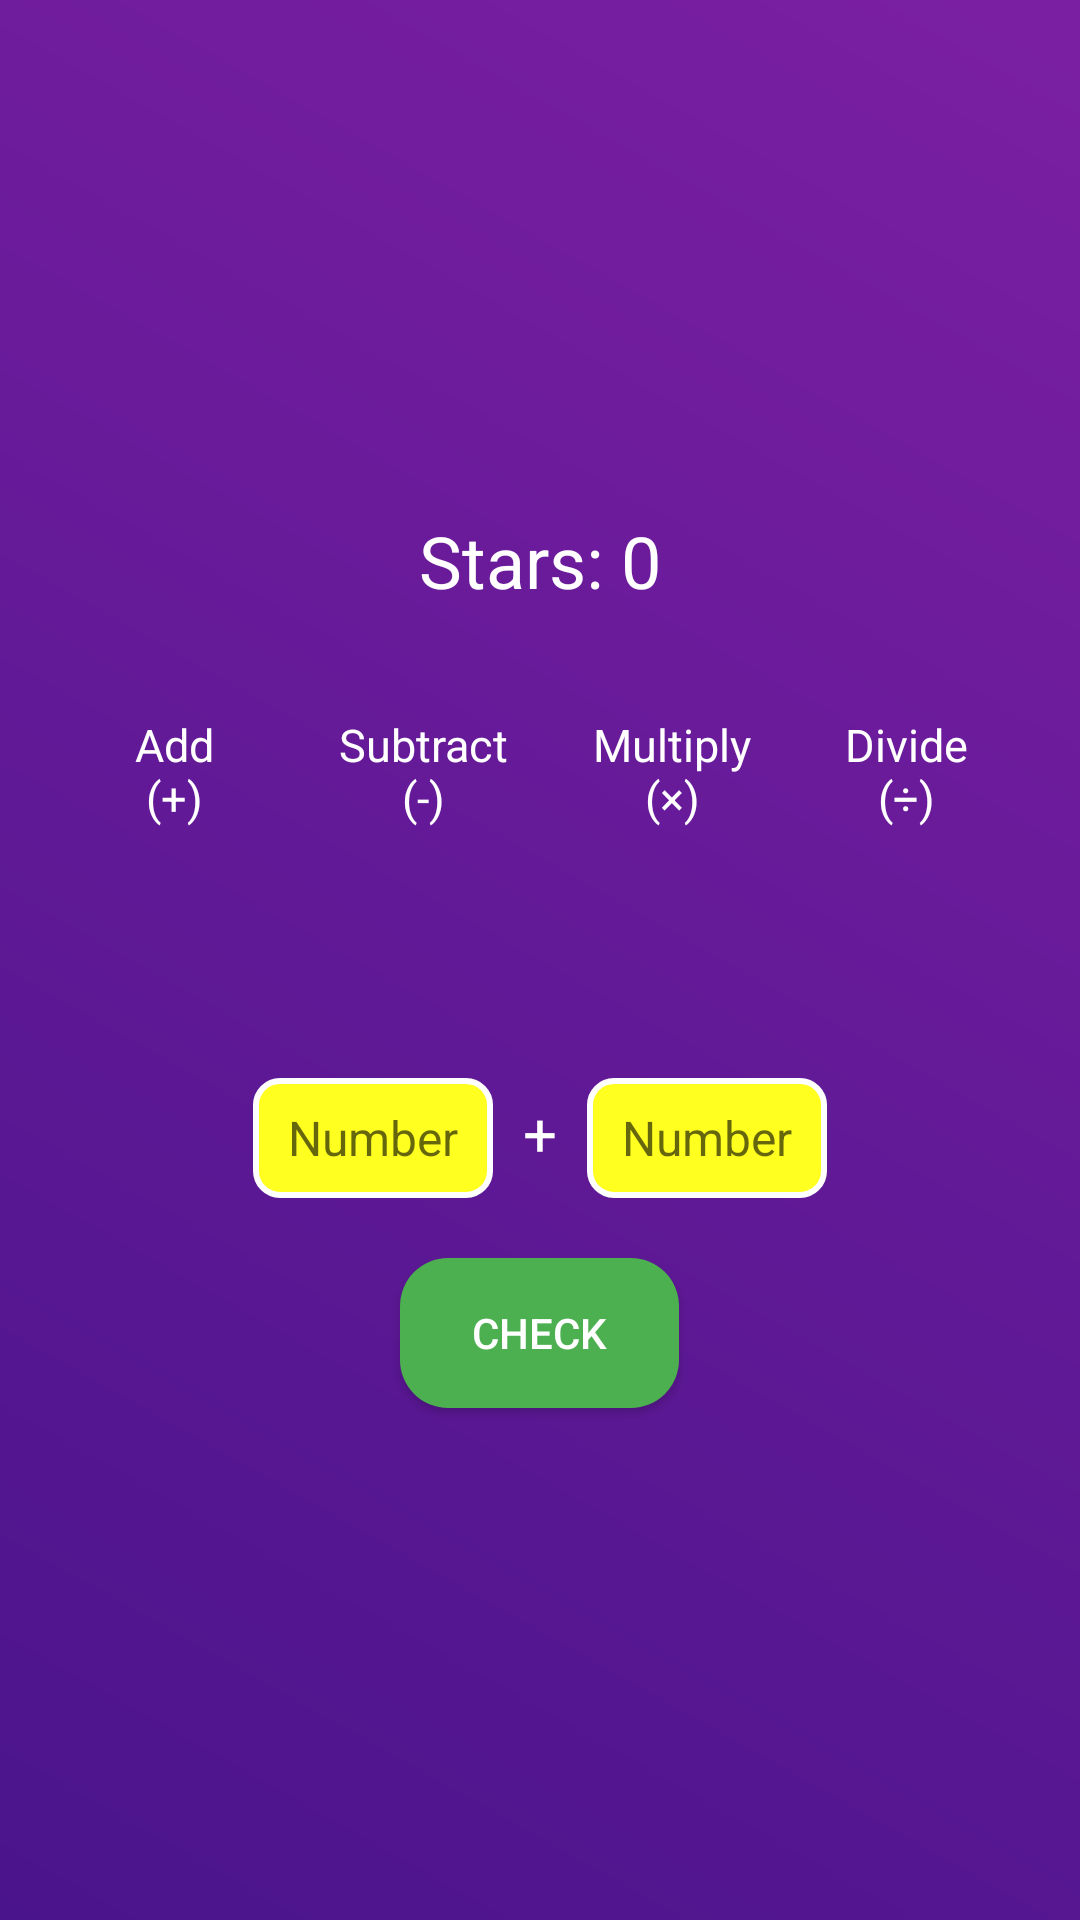

Layout XML and referenced resources for this Android screen:
<!-- AndroidManifest.xml: application theme Theme.AppCompat.Light.DarkActionBar -->
<!-- res/layout/activity_compose_numbers.xml -->
<?xml version="1.0" encoding="utf-8"?>
<FrameLayout xmlns:android="http://schemas.android.com/apk/res/android"
    android:layout_width="match_parent"
    android:layout_height="match_parent"
    android:background="@drawable/bg_gradient"
    android:padding="24dp">

    <LinearLayout
        android:layout_width="match_parent"
        android:layout_height="match_parent"
        android:orientation="vertical"
        android:gravity="center">

        <TextView
            android:id="@+id/tv_score"
            android:layout_width="wrap_content"
            android:layout_height="wrap_content"
            android:text="Stars: 0"
            android:textSize="24sp"
            android:textColor="#FFFFFF"
            android:layout_marginBottom="20dp"/>

        <LinearLayout
            android:layout_width="match_parent"
            android:layout_height="wrap_content"
            android:orientation="horizontal"
            android:gravity="center"
            android:layout_marginBottom="16dp">

            <Button
                android:id="@+id/btn_add"
                style="@style/OperationButton"
                android:layout_width="70dp"
                android:layout_height="60dp"
                android:text="Add     (+)"
                android:textSize="15sp"
                android:layout_margin="4dp"
                android:backgroundTint="#4CAF50"/>

            <Button
                android:id="@+id/btn_subtract"
                style="@style/OperationButton"
                android:layout_width="80dp"
                android:layout_height="60dp"
                android:text="Subtract (-)"
                android:textSize="15sp"
                android:layout_margin="4dp"
                android:backgroundTint="#2196F3"/>

            <Button
                android:id="@+id/btn_multiply"
                style="@style/OperationButton"
                android:layout_width="70dp"
                android:layout_height="60dp"
                android:text="Multiply (×)"
                android:textSize="15sp"
                android:layout_margin="4dp"
                android:backgroundTint="#FF9800"/>

            <Button
                android:id="@+id/btn_divide"
                style="@style/OperationButton"
                android:layout_width="70dp"
                android:layout_height="60dp"
                android:text="Divide (÷)"
                android:textSize="15sp"
                android:layout_margin="4dp"
                android:backgroundTint="#9C27B0"/>
        </LinearLayout>

        <TextView
            android:id="@+id/tv_target"
            android:layout_width="wrap_content"
            android:layout_height="wrap_content"
            android:textSize="24sp"
            android:textColor="#FFFFFF"
            android:layout_marginBottom="20dp"/>

        <LinearLayout
            android:layout_width="wrap_content"
            android:layout_height="wrap_content"
            android:orientation="horizontal"
            android:layout_marginBottom="20dp">

            <EditText
                android:id="@+id/et_num1"
                android:layout_width="80dp"
                android:layout_height="40dp"
                android:layout_weight="1"
                android:hint="Number"
                android:inputType="number"
                android:textSize="16sp"
                android:background="@drawable/edittext_bg"
                android:gravity="center"/>


            <TextView
                android:id="@+id/tv_operator"
                android:layout_width="wrap_content"
                android:layout_height="wrap_content"
                android:text="+"
                android:textSize="20sp"
                android:textColor="#FFFFFF"
                android:layout_marginHorizontal="10dp"/>

            <EditText
                android:id="@+id/et_num2"
                android:layout_width="80dp"
                android:layout_height="40dp"
                android:layout_weight="1"
                android:hint="Number"
                android:inputType="number"
                android:textSize="16sp"
                android:background="@drawable/edittext_bg"
                android:gravity="center"/>
        </LinearLayout>

        <Button
            android:layout_width="wrap_content"
            android:layout_height="50dp"
            android:text="Check"
            android:paddingStart="24dp"
            android:paddingEnd="24dp"
            android:onClick="onCheckClick"
            android:background="@drawable/btn_selector"
            android:textColor="#FFFFFF"/>

    </LinearLayout>

    <ImageView
        android:id="@+id/tutorial_icon"
        android:layout_width="40dp"
        android:layout_height="40dp"
        android:src="@drawable/ic_help"
        android:layout_gravity="top|end"
        android:layout_margin="16dp"
        android:contentDescription="Tutorial icon"
        android:clickable="true"
        android:focusable="true"/>

</FrameLayout>
<!-- resources referenced by this layout -->
<resources>
  <!-- drawable bg_gradient (drawable) -->
  <?xml version="1.0" encoding="utf-8"?>
  <shape xmlns:android="http://schemas.android.com/apk/res/android"
      android:shape="rectangle">
      <gradient
          android:startColor="#4A148C"
          android:endColor="#7B1FA2"
          android:angle="45"/>
  </shape>
  <!-- drawable btn_selector (drawable) -->
  <?xml version="1.0" encoding="utf-8"?>
  <selector xmlns:android="http://schemas.android.com/apk/res/android">
      <item android:state_pressed="true">
          <shape android:shape="rectangle">
              <solid android:color="#388E3C"/>
              <corners android:radius="16dp"/>
          </shape>
      </item>
      <item>
          <shape android:shape="rectangle">
              <solid android:color="#4CAF50"/>
              <corners android:radius="16dp"/>
          </shape>
      </item>
  </selector>
  <!-- drawable edittext_bg (drawable) -->
  <?xml version="1.0" encoding="utf-8"?>
  <shape xmlns:android="http://schemas.android.com/apk/res/android"
      android:shape="rectangle">
      <solid android:color="#FFFFFF20"/>
      <corners android:radius="8dp"/>
      <stroke
          android:width="2dp"
          android:color="#FFFFFF"/>
  </shape>
  <style name="OperationButton" parent="MathButton">
          <item name="android:insetTop">0dp</item>
          <item name="android:insetBottom">0dp</item>
          <item name="android:minWidth">70dp</item>
          <item name="android:minHeight">50dp</item>
          <item name="android:textSize">20sp</item>
      </style>
  <style name="MathButton" parent="Widget.MaterialComponents.Button">
          <item name="android:layout_width">120dp</item>
          <item name="android:layout_height">60dp</item>
          <item name="cornerRadius">16dp</item>
          <item name="android:textSize">20sp</item>
          <item name="android:textColor">@color/text_white</item>
          <item name="android:padding">8dp</item>
      </style>
  <color name="text_white">#FFFFFF</color>
</resources>
